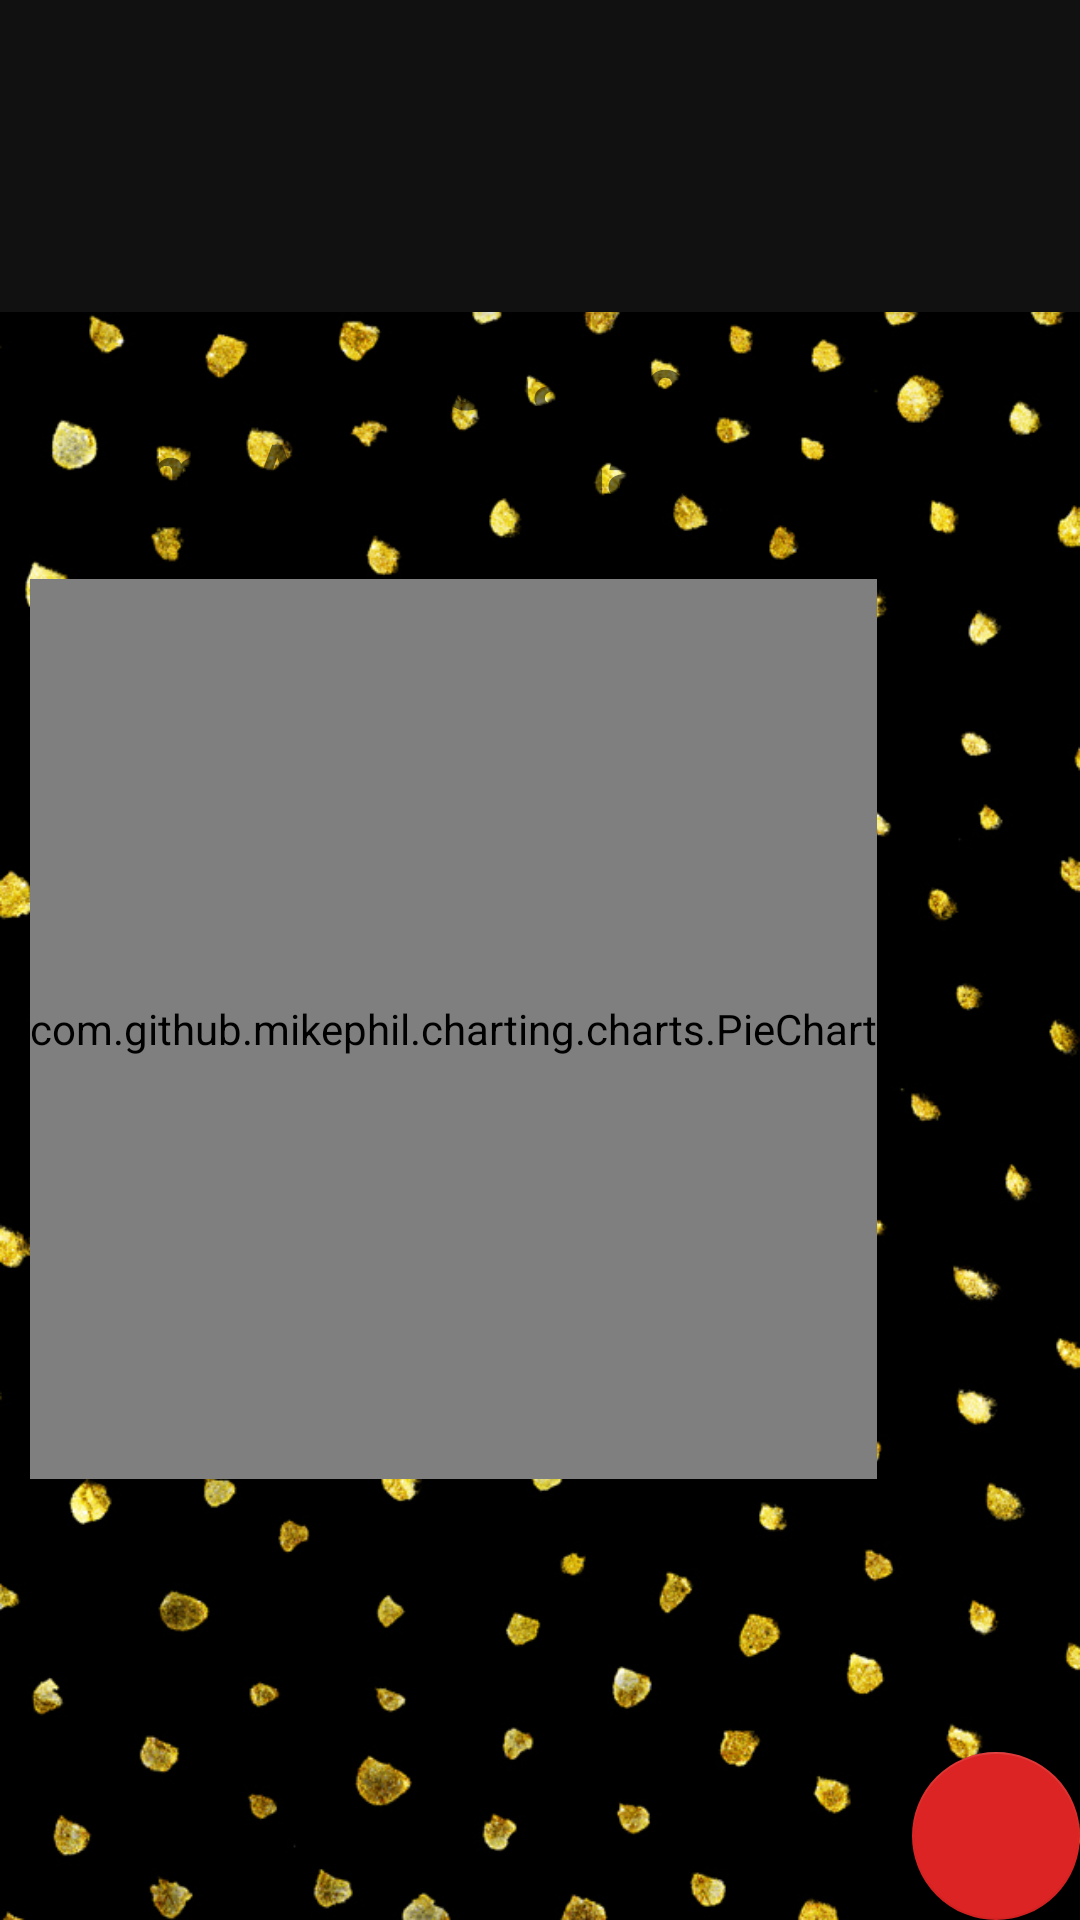

Here is an Android app screen rendered from its layout file. Give the layout XML and the strings, colors and styles it references.
<!-- AndroidManifest.xml: application theme AppTheme -->
<!-- res/layout/activity_results.xml -->
<?xml version="1.0" encoding="utf-8"?>
<android.support.v4.widget.DrawerLayout xmlns:android="http://schemas.android.com/apk/res/android"
    xmlns:app="http://schemas.android.com/apk/res-auto"
    android:id="@+id/drawer"
    android:layout_width="match_parent"
    android:layout_height="match_parent"
    android:background="@drawable/background"
    android:fitsSystemWindows="true">

    <android.support.design.widget.CoordinatorLayout
        android:id="@+id/main_content"
        android:layout_width="match_parent"
        android:layout_height="match_parent">

        <android.support.design.widget.AppBarLayout
            android:id="@+id/appbar"
            android:layout_width="match_parent"
            android:layout_height="wrap_content"
            android:theme="@style/ThemeOverlay.AppCompat.Dark.ActionBar">

            <android.support.v7.widget.Toolbar
                android:id="@+id/toolbar"
                android:layout_width="match_parent"
                android:layout_height="?attr/actionBarSize"
                android:background="?attr/colorPrimary"
                app:layout_scrollFlags="scroll|enterAlways"
                app:popupTheme="@style/ThemeOverlay.AppCompat.Light" />

            <android.support.design.widget.TabLayout
                android:id="@+id/tabs"
                android:layout_width="match_parent"
                android:layout_height="wrap_content" />
        </android.support.design.widget.AppBarLayout>

        <android.support.v4.view.ViewPager
            android:id="@+id/viewpager"
            android:layout_width="match_parent"
            android:layout_height="match_parent"
            app:layout_behavior="@string/appbar_scrolling_view_behavior" />

        <LinearLayout xmlns:android="http://schemas.android.com/apk/res/android"
            android:layout_width="match_parent"
            android:layout_height="match_parent"
            android:orientation="vertical"
            android:paddingTop="100dp">

            <TextView
                android:text="@string/pie_chart"
                android:layout_width="match_parent"
                android:layout_height="wrap_content"
                android:layout_margin="10dp"
                android:textStyle="bold"
                android:gravity="center"
                android:textSize="25dp" />

            <com.github.mikephil.charting.charts.PieChart
                android:id="@+id/pieChart"
                android:layout_width="wrap_content"
                android:layout_height="300dp"
                android:layout_margin="10dp" />

        </LinearLayout>

        <android.support.design.widget.FloatingActionButton
            android:id="@+id/btResult"
            android:layout_width="wrap_content"
            android:layout_height="wrap_content"
            android:layout_gravity="right|bottom"
            android:layout_marginBottom="@dimen/md_keylines"
            android:layout_marginRight="@dimen/md_keylines"
            app:srcCompat="@drawable/ic_home"
            android:tint="@color/white"/>
    </android.support.design.widget.CoordinatorLayout>
</android.support.v4.widget.DrawerLayout>
<!-- resources referenced by this layout -->
<resources>
  <color name="white">#FFFFFF</color>
  <!-- drawable background: jpg bitmap (drawable, 291860 bytes) -->
  <string name="pie_chart">Pie Chart con mpAndroidChartLibrery</string>
  <style name="AppTheme" parent="AppTheme.Base" />
  <style name="AppTheme.Base" parent="Theme.AppCompat.Light.NoActionBar">
          
          <item name="colorPrimary">#111</item>
          
          <item name="colorPrimaryDark">#dd2424</item>
          
          <item name="colorAccent">#dd2424</item>
          
      </style>
</resources>
